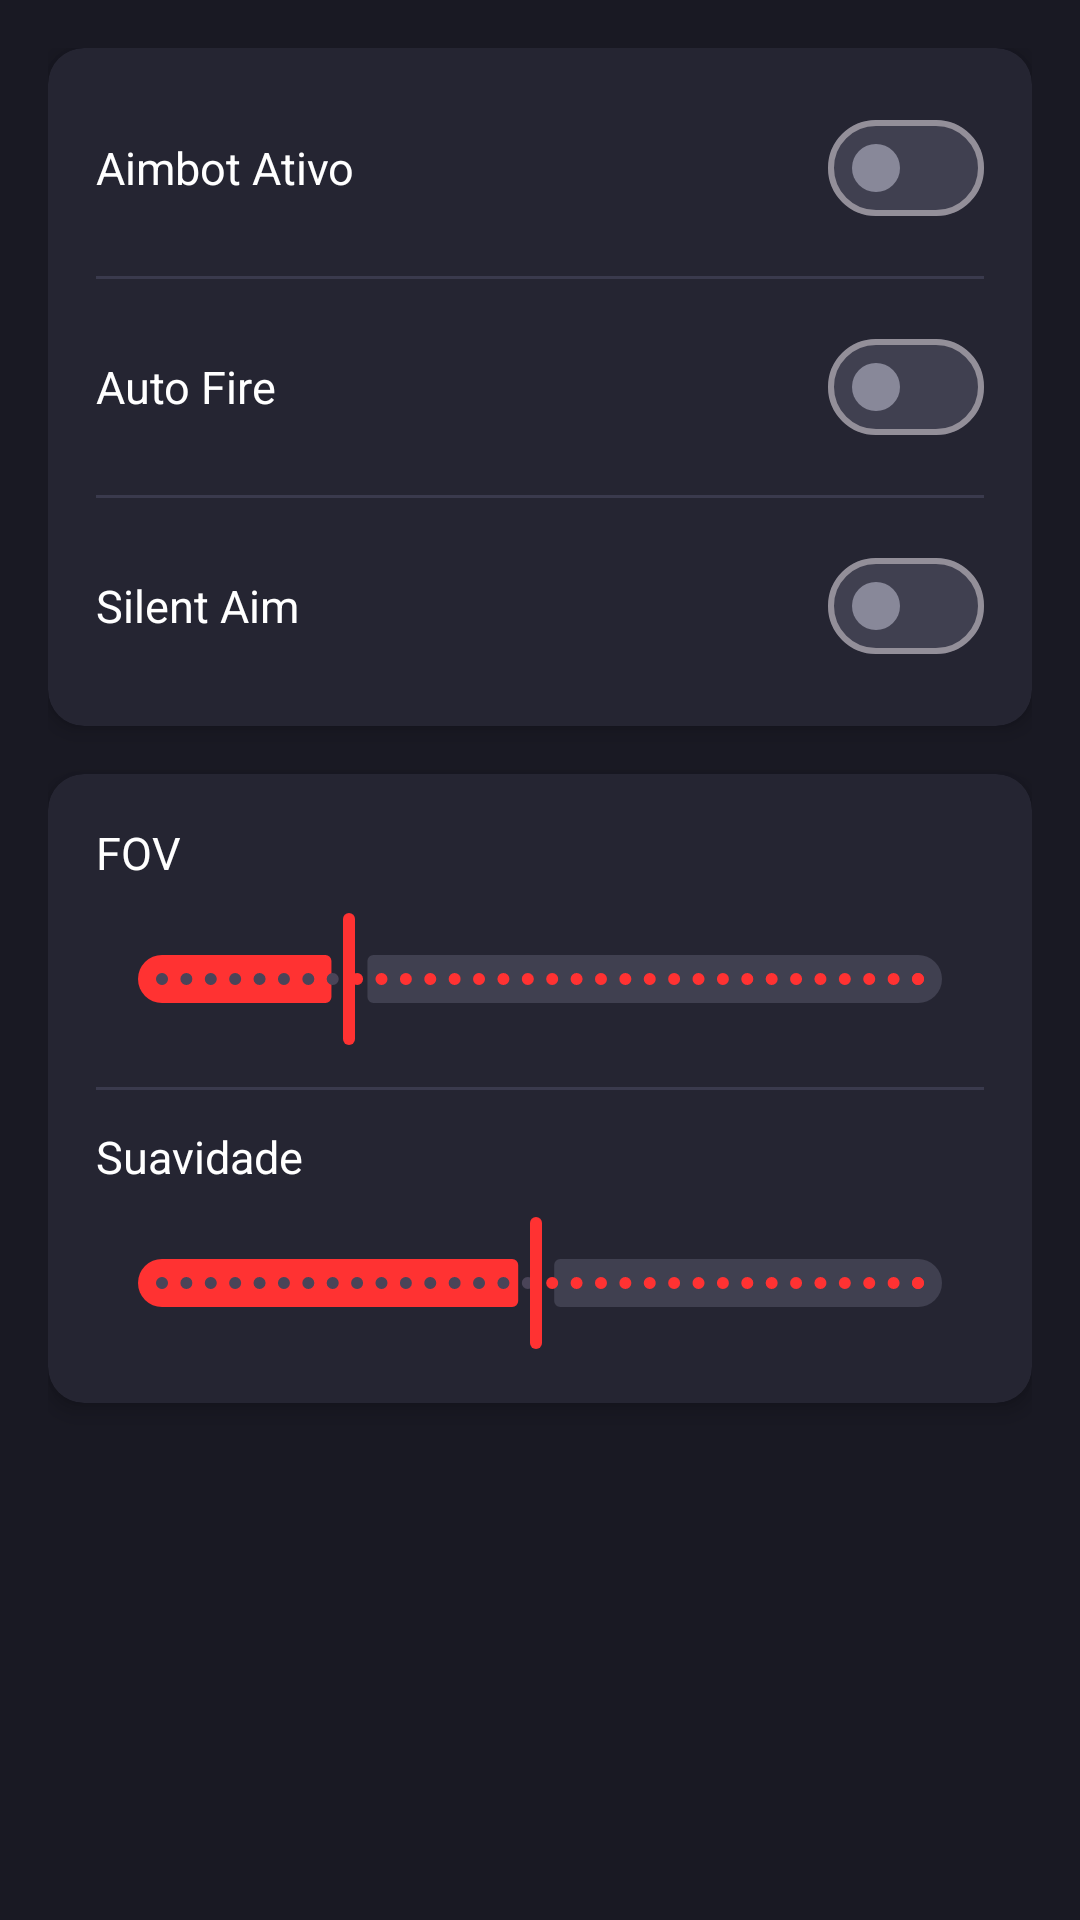

Write the Android layout XML for this screen, with the resource values it uses.
<!-- AndroidManifest.xml: application theme Theme.FFXtreme -->
<!-- res/layout/fragment_aimbot.xml -->
<?xml version="1.0" encoding="utf-8"?>
<ScrollView 
    xmlns:android="http://schemas.android.com/apk/res/android"
    xmlns:app="http://schemas.android.com/apk/res-auto"
    xmlns:tools="http://schemas.android.com/tools"
    android:layout_width="match_parent"
    android:layout_height="match_parent"
    android:background="@color/background_dark"
    android:fillViewport="true">

    <LinearLayout
        android:layout_width="match_parent"
        android:layout_height="wrap_content"
        android:orientation="vertical"
        android:padding="16dp">

        <androidx.cardview.widget.CardView
            android:layout_width="match_parent"
            android:layout_height="wrap_content"
            app:cardBackgroundColor="@color/background_card"
            app:cardCornerRadius="12dp"
            app:cardElevation="4dp">

            <LinearLayout
                android:layout_width="match_parent"
                android:layout_height="wrap_content"
                android:orientation="vertical"
                android:padding="16dp">

                <LinearLayout
                    android:layout_width="match_parent"
                    android:layout_height="wrap_content"
                    android:gravity="center_vertical"
                    android:orientation="horizontal">

                    <TextView
                        android:layout_width="0dp"
                        android:layout_height="wrap_content"
                        android:layout_weight="1"
                        android:text="@string/aimbot_active"
                        android:textColor="@color/text_white"
                        android:textSize="15sp" />

                    <com.google.android.material.materialswitch.MaterialSwitch
                        android:id="@+id/switchAimbot"
                        android:layout_width="wrap_content"
                        android:layout_height="wrap_content"
                        app:trackTint="@color/switch_track_selector"
                        app:thumbTint="@color/switch_thumb_selector" />

                </LinearLayout>

                <View
                    android:layout_width="match_parent"
                    android:layout_height="1dp"
                    android:layout_marginVertical="12dp"
                    android:background="@color/divider" />

                <LinearLayout
                    android:layout_width="match_parent"
                    android:layout_height="wrap_content"
                    android:gravity="center_vertical"
                    android:orientation="horizontal">

                    <TextView
                        android:layout_width="0dp"
                        android:layout_height="wrap_content"
                        android:layout_weight="1"
                        android:text="@string/auto_fire"
                        android:textColor="@color/text_white"
                        android:textSize="15sp" />

                    <com.google.android.material.materialswitch.MaterialSwitch
                        android:id="@+id/switchAutoFire"
                        android:layout_width="wrap_content"
                        android:layout_height="wrap_content"
                        app:trackTint="@color/switch_track_selector"
                        app:thumbTint="@color/switch_thumb_selector" />

                </LinearLayout>

                <View
                    android:layout_width="match_parent"
                    android:layout_height="1dp"
                    android:layout_marginVertical="12dp"
                    android:background="@color/divider" />

                <LinearLayout
                    android:layout_width="match_parent"
                    android:layout_height="wrap_content"
                    android:gravity="center_vertical"
                    android:orientation="horizontal">

                    <TextView
                        android:layout_width="0dp"
                        android:layout_height="wrap_content"
                        android:layout_weight="1"
                        android:text="@string/silent_aim"
                        android:textColor="@color/text_white"
                        android:textSize="15sp" />

                    <com.google.android.material.materialswitch.MaterialSwitch
                        android:id="@+id/switchSilentAim"
                        android:layout_width="wrap_content"
                        android:layout_height="wrap_content"
                        app:trackTint="@color/switch_track_selector"
                        app:thumbTint="@color/switch_thumb_selector" />

                </LinearLayout>

            </LinearLayout>

        </androidx.cardview.widget.CardView>

        <androidx.cardview.widget.CardView
            android:layout_width="match_parent"
            android:layout_height="wrap_content"
            android:layout_marginTop="16dp"
            app:cardBackgroundColor="@color/background_card"
            app:cardCornerRadius="12dp"
            app:cardElevation="4dp">

            <LinearLayout
                android:layout_width="match_parent"
                android:layout_height="wrap_content"
                android:orientation="vertical"
                android:padding="16dp">

                <LinearLayout
                    android:layout_width="match_parent"
                    android:layout_height="wrap_content"
                    android:gravity="center_vertical"
                    android:orientation="horizontal">

                    <TextView
                        android:layout_width="0dp"
                        android:layout_height="wrap_content"
                        android:layout_weight="1"
                        android:text="@string/fov_label"
                        android:textColor="@color/text_white"
                        android:textSize="15sp" />

                    <TextView
                        android:id="@+id/tvFovValue"
                        android:layout_width="wrap_content"
                        android:layout_height="wrap_content"
                        android:textColor="@color/primary"
                        android:textSize="14sp"
                        android:textStyle="bold"
                        tools:text="90°" />

                </LinearLayout>

                <com.google.android.material.slider.Slider
                    android:id="@+id/sliderFov"
                    android:layout_width="match_parent"
                    android:layout_height="wrap_content"
                    android:layout_marginTop="8dp"
                    android:valueFrom="1"
                    android:valueTo="360"
                    android:value="90"
                    android:stepSize="1"
                    app:trackColorActive="@color/primary"
                    app:trackColorInactive="@color/slider_inactive"
                    app:thumbColor="@color/primary"
                    app:haloColor="@color/primary_light" />

                <View
                    android:layout_width="match_parent"
                    android:layout_height="1dp"
                    android:layout_marginVertical="12dp"
                    android:background="@color/divider" />

                <LinearLayout
                    android:layout_width="match_parent"
                    android:layout_height="wrap_content"
                    android:gravity="center_vertical"
                    android:orientation="horizontal">

                    <TextView
                        android:layout_width="0dp"
                        android:layout_height="wrap_content"
                        android:layout_weight="1"
                        android:text="@string/smoothness_label"
                        android:textColor="@color/text_white"
                        android:textSize="15sp" />

                    <TextView
                        android:id="@+id/tvSmoothnessValue"
                        android:layout_width="wrap_content"
                        android:layout_height="wrap_content"
                        android:textColor="@color/primary"
                        android:textSize="14sp"
                        android:textStyle="bold"
                        tools:text="50" />

                </LinearLayout>

                <com.google.android.material.slider.Slider
                    android:id="@+id/sliderSmoothness"
                    android:layout_width="match_parent"
                    android:layout_height="wrap_content"
                    android:layout_marginTop="8dp"
                    android:valueFrom="1"
                    android:valueTo="100"
                    android:value="50"
                    android:stepSize="1"
                    app:trackColorActive="@color/primary"
                    app:trackColorInactive="@color/slider_inactive"
                    app:thumbColor="@color/primary"
                    app:haloColor="@color/primary_light" />

            </LinearLayout>

        </androidx.cardview.widget.CardView>

    </LinearLayout>

</ScrollView>
<!-- resources referenced by this layout -->
<resources>
  <color name="background_card">#252532</color>
  <color name="background_dark">#191923</color>
  <color name="divider">#3A3A4D</color>
  <color name="primary">#FF3232</color>
  <color name="primary_light">#FF5555</color>
  <color name="slider_inactive">#404050</color>
  <color name="text_white">#FFFFFF</color>
  <string name="aimbot_active">Aimbot Ativo</string>
  <string name="auto_fire">Auto Fire</string>
  <string name="fov_label">FOV</string>
  <string name="silent_aim">Silent Aim</string>
  <string name="smoothness_label">Suavidade</string>
  <style name="Theme.FFXtreme" parent="Theme.Material3.Dark.NoActionBar">
          <item name="colorPrimary">@color/primary</item>
          <item name="colorPrimaryDark">@color/primary_dark</item>
          <item name="colorAccent">@color/primary</item>
          <item name="android:windowBackground">@color/background_dark</item>
          <item name="android:statusBarColor">@color/background_dark</item>
          <item name="android:navigationBarColor">@color/background_dark</item>
          <item name="android:textColor">@color/text_white</item>
          <item name="colorOnPrimary">@color/text_white</item>
          <item name="colorSecondary">@color/primary</item>
          <item name="colorOnSecondary">@color/text_white</item>
          <item name="colorSurface">@color/background_card</item>
          <item name="colorOnSurface">@color/text_white</item>
      </style>
  <color name="primary_dark">#CC2828</color>
</resources>
